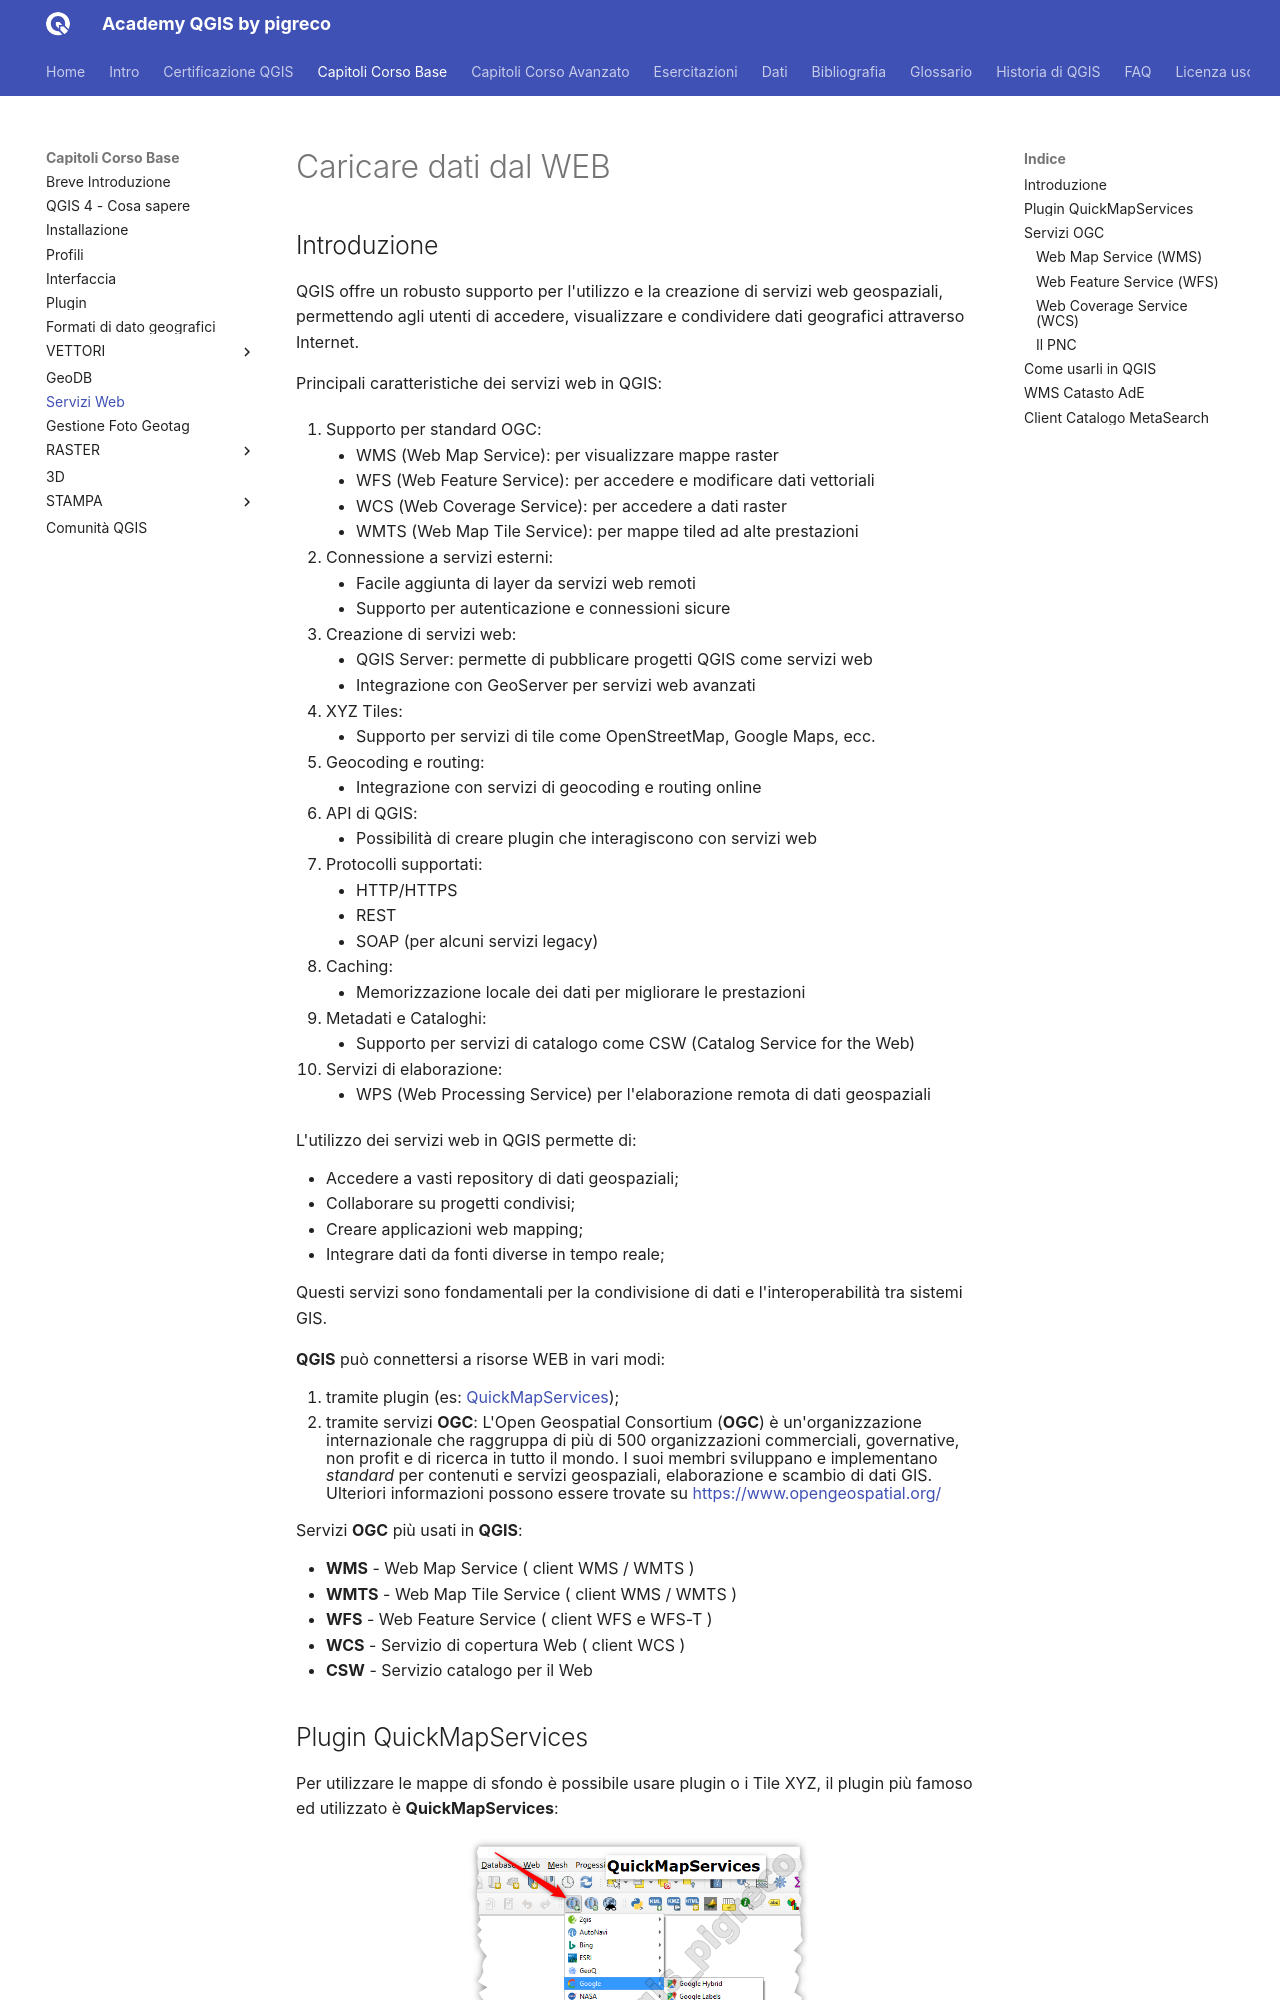

repository: pigreco/academy_qgis_pigreco · page: capitoli/corso_base/090_servizi_web.html · generator: mkdocs

---
hide:
  # - navigation
  # - toc
title: Caricare dati dal Web
description: Caricare dati dal Web
---

# Caricare dati dal WEB

## Introduzione

QGIS offre un robusto supporto per l'utilizzo e la creazione di servizi web geospaziali, permettendo agli utenti di accedere, visualizzare e condividere dati geografici attraverso Internet.

Principali caratteristiche dei servizi web in QGIS:

1. Supporto per standard OGC:
   
    - WMS (Web Map Service): per visualizzare mappe raster
    - WFS (Web Feature Service): per accedere e modificare dati vettoriali
    - WCS (Web Coverage Service): per accedere a dati raster
    - WMTS (Web Map Tile Service): per mappe tiled ad alte prestazioni

2. Connessione a servizi esterni:
   
    - Facile aggiunta di layer da servizi web remoti
    - Supporto per autenticazione e connessioni sicure

3. Creazione di servizi web:
   
    - QGIS Server: permette di pubblicare progetti QGIS come servizi web
    - Integrazione con GeoServer per servizi web avanzati

4. XYZ Tiles:
   
    - Supporto per servizi di tile come OpenStreetMap, Google Maps, ecc.

5. Geocoding e routing:
   
    - Integrazione con servizi di geocoding e routing online

6. API di QGIS:
   
    - Possibilità di creare plugin che interagiscono con servizi web

7. Protocolli supportati:
   
    - HTTP/HTTPS
    - REST
    - SOAP (per alcuni servizi legacy)

8. Caching:
   
    - Memorizzazione locale dei dati per migliorare le prestazioni

9.  Metadati e Cataloghi:
    
    - Supporto per servizi di catalogo come CSW (Catalog Service for the Web)
